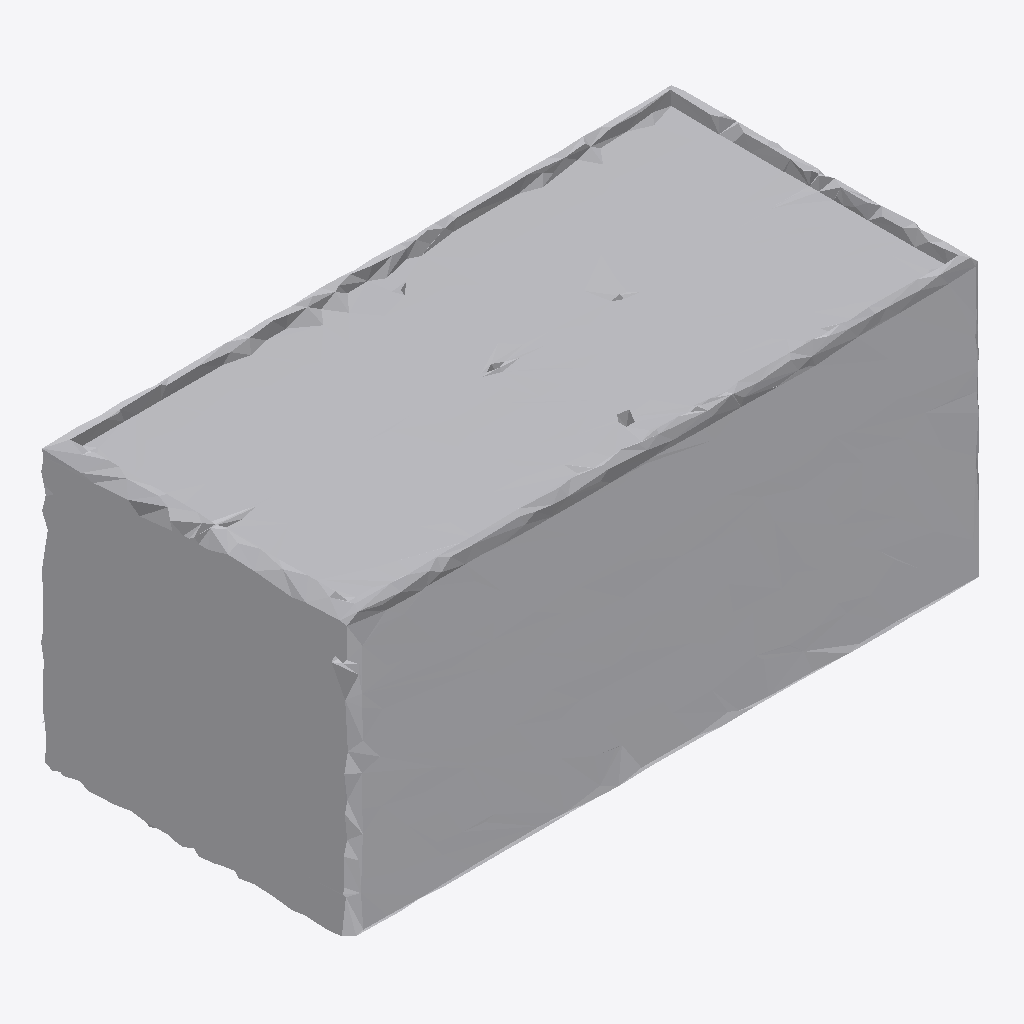
Isometric view of an IFC building model (IFC-SPF (STEP), schema IFC4, length unit metre), seen from the south-west, elements coloured by IFC class: 1 other element (light grey).
Extent 1.0 m × 0.5 m × 0.5 m (x, y, z). Storeys (1): Ground Floor at 0.00 m. Elements (1): 1 IfcFurniture.

HEADER;
FILE_DESCRIPTION(('ViewDefinition [CoordinationView]'),'2;1');
FILE_NAME('','2026-07-12T15:59:42',(''),(''),'IfcOpenShell 0.8.0','IfcOpenShell 0.8.0','');
FILE_SCHEMA(('IFC4'));
ENDSEC;
DATA;
#17=IFCPROJECT('05Q1bEx_v2hvR3OBetkE72',#5,'Office Project',$,$,$,$,(#15),#10);
#20=IFCSITE('3fXW2L8g1EyhHZY98c$0Nf',#5,'Site',$,$,#19,$,$,.ELEMENT.,$,$,$,$,$);
#22=IFCBUILDING('24cDosAC9DPOvugg6QErfc',#5,'Building',$,$,#21,$,$,.ELEMENT.,$,$,$);
#24=IFCBUILDINGSTOREY('0dnYsGTGnBlxEO9Aj$Rzjr',#5,'Ground Floor',$,$,#23,$,$,.ELEMENT.,0.0);
#35=IFCFURNITURE('0qq9l2K1rCAxe54shuHxTz',#5,'table',$,$,#34,#31,$,$);
ENDSEC;
